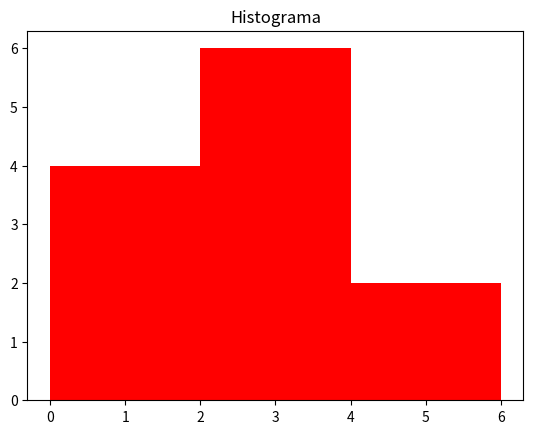

Generate this figure with matplotlib:
import matplotlib.pyplot as plt
values = [0,0.6,1.4,1.6, 2.2, 2.5,2.6,3.2,3.5,3.9,4.2,6]
plt.hist(values, bins=3, color='red')
plt.title("Histograma")
plt.show()
